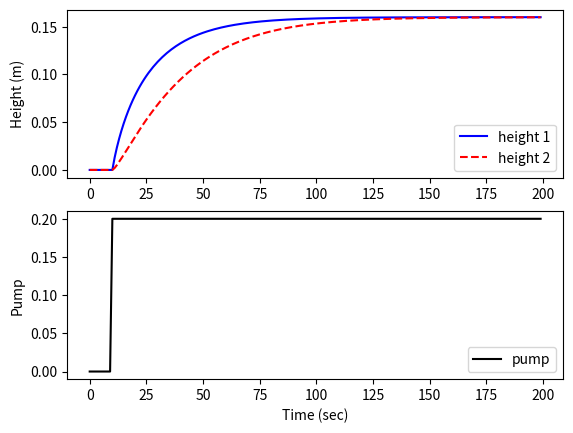

Here is the Python script that generated this plot:
"""For the gravity drained tank problem, conduct a step test by manipulating the pump rate and recording the level in the bottom tank. Use graphical methods to obtain a FOPDT model and report the values of the three parameters 
(Kp,τp,θp)."""

import numpy as np
import matplotlib.pyplot as plt
from scipy.integrate import odeint

# animate plots?
animate=True # True / False

def tank(levels,t,pump,valve):
    h1 = max(0.0,levels[0])
    h2 = max(0.0,levels[1])
    c1 = 0.08 # inlet valve coefficient
    c2 = 0.04 # tank outlet coefficient
    dhdt1 = c1 * (1.0-valve) * pump - c2 * np.sqrt(h1)
    dhdt2 = c1 * valve * pump + c2 * np.sqrt(h1) - c2 * np.sqrt(h2)
    # overflow conditions
    if h1>=1.0 and dhdt1>0.0:
        dhdt1 = 0
    if h2>=1.0 and dhdt2>0.0:
        dhdt2 = 0
    dhdt = [dhdt1,dhdt2]
    return dhdt

# Initial conditions (levels)
h0 = [0.0,0.0]

# Time points to report the solution
tf = 200
t = np.linspace(0,tf,tf+1)
# Inputs that can be adjusted
pump = np.zeros((tf+1))
# pump can operate between 0 and 1
pump[10:] = 0.2
# valve = 0, directly into top tank
# valve = 1, directly into bottom tank
valve = 0.0
# Record the solution
y = np.empty((tf+1,2))
y[0,:] = h0

plt.figure(1)

if animate:
    plt.ion()
    plt.show()

# Simulate the tank step test
for i in range(tf):
    # Specify the pump and valve
    inputs = (pump[i],valve)
    # Integrate the model
    h = odeint(tank,h0,[0,1],inputs)
    # Record the result
    y[i+1,:] = h[-1,:]
    # Reset the initial condition
    h0 = h[-1,:]

    # plot results
    if animate:
        plt.clf()    
        plt.subplot(2,1,1)
        plt.plot(t[0:i+1],y[0:i+1,0],'b-',label='height 1')
        plt.plot(t[0:i+1],y[0:i+1,1],'r--',label='height 2')
        plt.ylabel('Height (m)')
        plt.legend(loc='best')
        plt.subplot(2,1,2)
        plt.plot(t[0:i+1],pump[0:i+1],'k-',label='pump')
        plt.legend(loc='best')
        plt.ylabel('Pump')
        plt.xlabel('Time (sec)')
        plt.pause(0.01)

# Export step test data file
# reshape as column vectors
time_col = t.reshape(-1,1)
pump_col = pump.reshape(-1,1)
h2_col = y[:,1].reshape(-1,1)
my_data = np.concatenate((time_col,pump_col,h2_col), axis=1)
np.savetxt('step_test_data.txt',my_data,delimiter=',')

if not animate:
    # Plot results
    plt.subplot(2,1,1)
    plt.plot(t,y[:,0],'b-',label='height 1')
    plt.plot(t,y[:,1],'r--',label='height 2')
    plt.ylabel('Height (m)')
    plt.legend(loc='best')
    plt.subplot(2,1,2)
    plt.plot(t,pump,'k-',label='pump')
    plt.legend(loc='best')
    plt.ylabel('Pump')
    plt.xlabel('Time (sec)')
    plt.show()